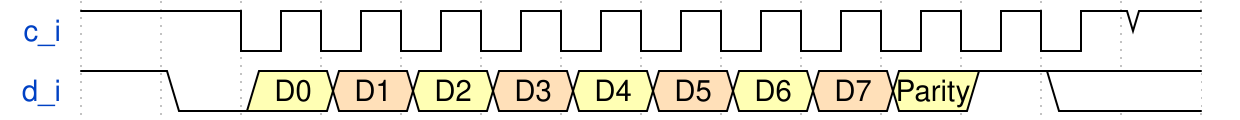

Here is a digital timing diagram. Give the WaveJSON source that produces it.

{ "signal" : [
 {"name":"c_i",      "wave":"1.n..........1"},
 {"name":"d_i",      "wave":"103434343431=.", "data": ["D0", "D1", "D2", "D3", "D4", "D5", "D6", "D7", "Parity"]},
]}

